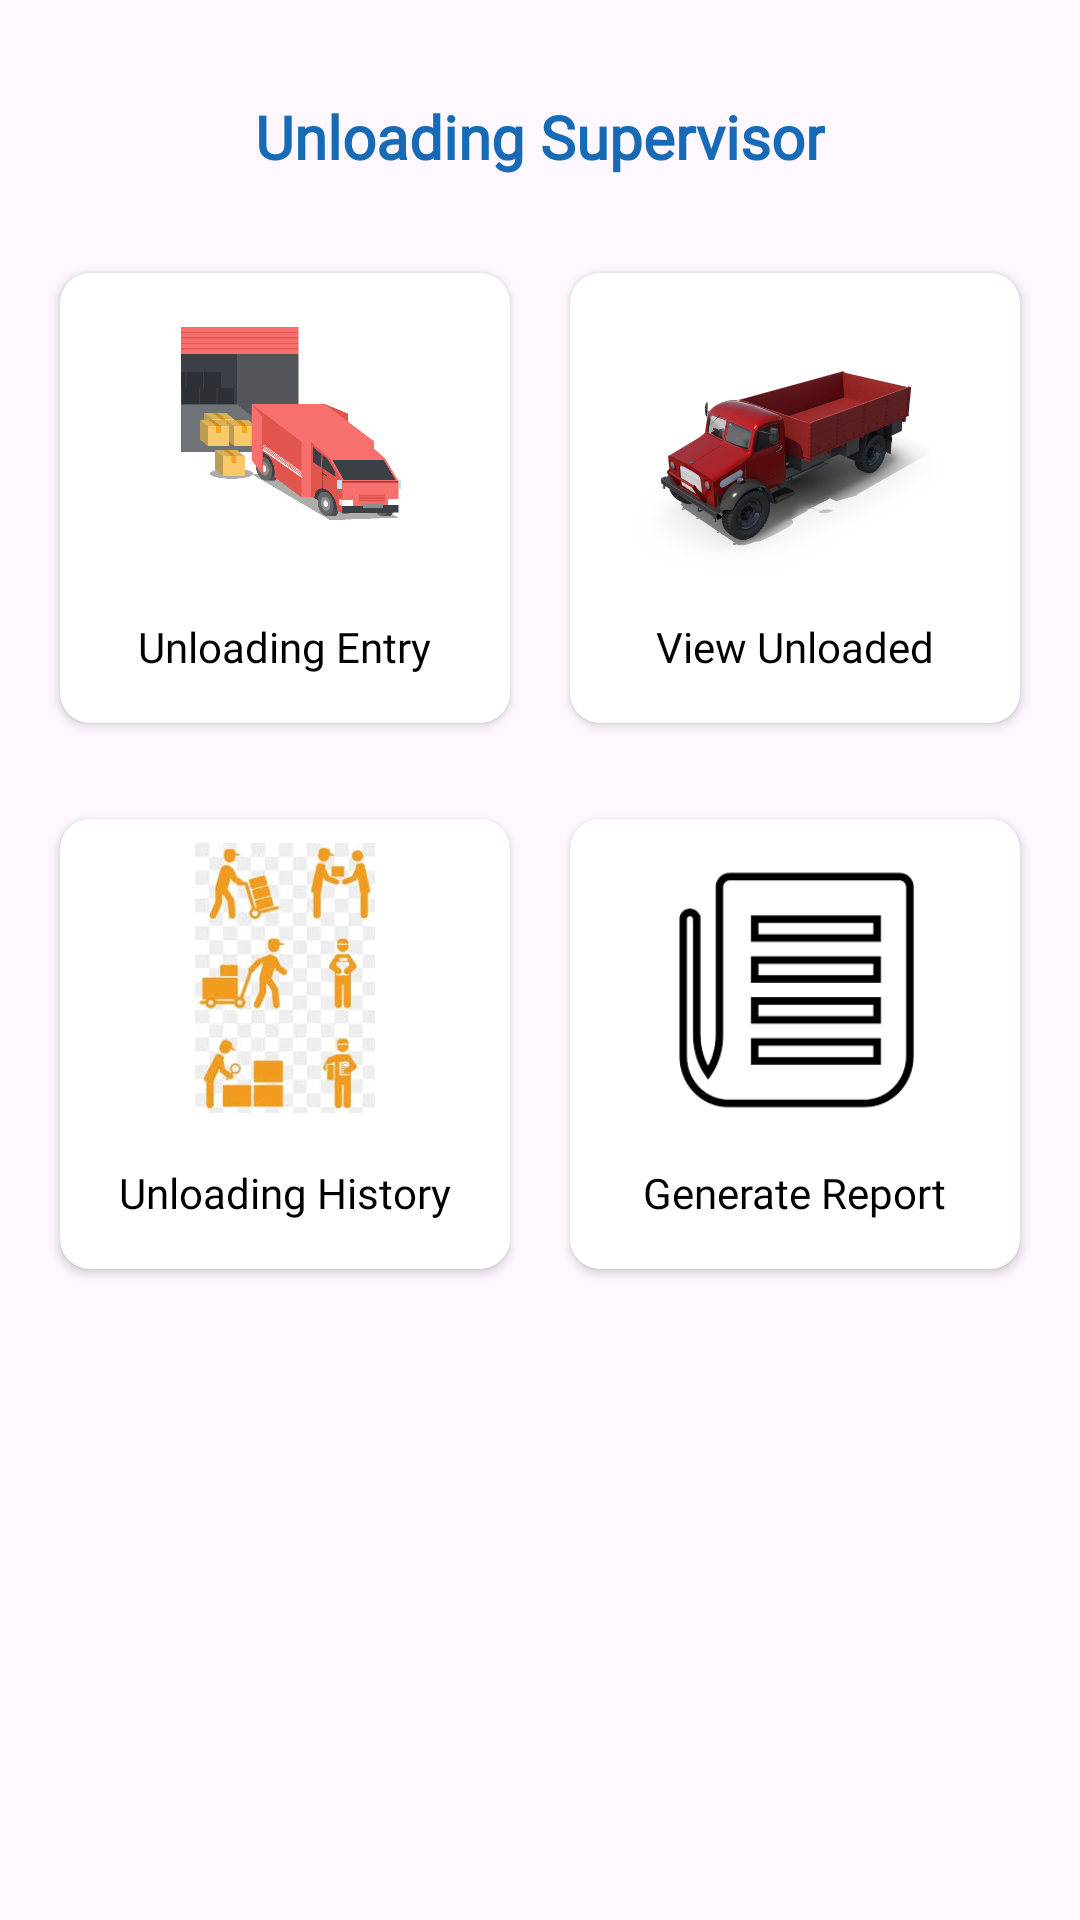

Layout XML and referenced resources for this Android screen:
<!-- AndroidManifest.xml: application theme Base.Theme.SarghodhaPC -->
<!-- res/layout/fragment_unloading__dashboard.xml -->
<?xml version="1.0" encoding="utf-8"?>
<FrameLayout xmlns:android="http://schemas.android.com/apk/res/android"
    xmlns:app="http://schemas.android.com/apk/res-auto"
    xmlns:tools="http://schemas.android.com/tools"
    android:layout_width="match_parent"
    android:layout_height="match_parent"
    tools:context=".UI.Fragments.Unloading_Dashboard">

    <androidx.core.widget.NestedScrollView
        android:layout_width="match_parent"
        android:layout_height="match_parent"
        android:fillViewport="true">

        <androidx.constraintlayout.widget.ConstraintLayout
            android:layout_width="match_parent"
            android:layout_height="wrap_content">

            <TextView
                android:id="@+id/textView2"
                android:layout_width="wrap_content"
                android:layout_height="wrap_content"
                android:layout_marginTop="32dp"
                android:fontFamily="@font/poppins_semibold"
                android:text="Unloading Supervisor"
                android:textColor="#176AB5"
                android:textSize="20sp"
                android:textStyle="bold"
                app:layout_constraintEnd_toEndOf="parent"
                app:layout_constraintStart_toStartOf="parent"
                app:layout_constraintTop_toTopOf="parent" />

            <androidx.cardview.widget.CardView
                android:id="@+id/cardViewEntry"
                android:layout_width="150dp"
                android:layout_height="150dp"
                android:layout_marginTop="32dp"
                app:cardCornerRadius="10dp"
                app:layout_constraintEnd_toStartOf="@+id/cardViewViewUnloaded"
                app:layout_constraintHorizontal_bias="0.5"
                app:layout_constraintStart_toStartOf="parent"
                app:layout_constraintTop_toBottomOf="@+id/textView2">

                <androidx.constraintlayout.widget.ConstraintLayout
                    android:layout_width="match_parent"
                    android:layout_height="match_parent">

                    <ImageView
                        android:id="@+id/imageViewEntry"
                        android:layout_width="100dp"
                        android:layout_height="100dp"
                        android:src="@drawable/unloading_entry"
                        app:layout_constraintEnd_toEndOf="parent"
                        app:layout_constraintStart_toStartOf="parent"
                        app:layout_constraintTop_toTopOf="parent" />

                    <TextView
                        android:id="@+id/textViewEntry"
                        android:layout_width="wrap_content"
                        android:layout_height="wrap_content"
                        android:layout_marginBottom="16dp"
                        android:fontFamily="@font/poppins_semibold"
                        android:text="Unloading Entry"
                        android:textColor="#000000"
                        android:textSize="14sp"
                        app:layout_constraintBottom_toBottomOf="parent"
                        app:layout_constraintEnd_toEndOf="parent"
                        app:layout_constraintStart_toStartOf="parent" />
                </androidx.constraintlayout.widget.ConstraintLayout>
            </androidx.cardview.widget.CardView>

            <androidx.cardview.widget.CardView
                android:id="@+id/cardViewViewUnloaded"
                android:layout_width="150dp"
                android:layout_height="150dp"
                app:cardCornerRadius="10dp"
                app:layout_constraintEnd_toEndOf="parent"
                app:layout_constraintHorizontal_bias="0.5"
                app:layout_constraintStart_toEndOf="@+id/cardViewEntry"
                app:layout_constraintTop_toTopOf="@+id/cardViewEntry">

                <androidx.constraintlayout.widget.ConstraintLayout
                    android:layout_width="match_parent"
                    android:layout_height="match_parent">

                    <ImageView
                        android:id="@+id/imageViewViewUnloaded"
                        android:layout_width="110dp"
                        android:layout_height="110dp"
                        android:src="@drawable/view_unloaded"
                        app:layout_constraintEnd_toEndOf="parent"
                        app:layout_constraintStart_toStartOf="parent"
                        app:layout_constraintTop_toTopOf="parent" />

                    <TextView
                        android:id="@+id/textViewViewUnloaded"
                        android:layout_width="wrap_content"
                        android:layout_height="wrap_content"
                        android:layout_marginBottom="16dp"
                        android:fontFamily="@font/poppins_semibold"
                        android:text="View Unloaded"
                        android:textColor="#000000"
                        android:textSize="14sp"
                        app:layout_constraintBottom_toBottomOf="parent"
                        app:layout_constraintEnd_toEndOf="parent"
                        app:layout_constraintStart_toStartOf="parent" />
                </androidx.constraintlayout.widget.ConstraintLayout>
            </androidx.cardview.widget.CardView>

            <androidx.cardview.widget.CardView
                android:id="@+id/cardViewHistory"
                android:layout_width="150dp"
                android:layout_height="150dp"
                android:layout_marginTop="32dp"
                app:cardCornerRadius="10dp"
                app:layout_constraintEnd_toStartOf="@+id/cardViewGenerateReport"
                app:layout_constraintHorizontal_bias="0.5"
                app:layout_constraintStart_toStartOf="parent"
                app:layout_constraintTop_toBottomOf="@+id/cardViewEntry">

                <androidx.constraintlayout.widget.ConstraintLayout
                    android:layout_width="match_parent"
                    android:layout_height="match_parent">

                    <ImageView
                        android:id="@+id/imageViewHistory"
                        android:layout_width="90dp"
                        android:layout_height="90dp"
                        android:layout_marginTop="8dp"
                        android:src="@drawable/unloading_history"
                        app:layout_constraintEnd_toEndOf="parent"
                        app:layout_constraintStart_toStartOf="parent"
                        app:layout_constraintTop_toTopOf="parent" />

                    <TextView
                        android:id="@+id/textViewHistory"
                        android:layout_width="wrap_content"
                        android:layout_height="wrap_content"
                        android:layout_marginBottom="16dp"
                        android:fontFamily="@font/poppins_semibold"
                        android:text="Unloading History"
                        android:textColor="#000000"
                        android:textSize="14sp"
                        app:layout_constraintBottom_toBottomOf="parent"
                        app:layout_constraintEnd_toEndOf="parent"
                        app:layout_constraintStart_toStartOf="parent" />
                </androidx.constraintlayout.widget.ConstraintLayout>
            </androidx.cardview.widget.CardView>

            <androidx.cardview.widget.CardView
                android:id="@+id/cardViewGenerateReport"
                android:layout_width="150dp"
                android:layout_height="150dp"
                app:cardCornerRadius="10dp"
                app:layout_constraintEnd_toEndOf="parent"
                app:layout_constraintHorizontal_bias="0.5"
                app:layout_constraintStart_toEndOf="@+id/cardViewHistory"
                app:layout_constraintTop_toTopOf="@+id/cardViewHistory">

                <androidx.constraintlayout.widget.ConstraintLayout
                    android:layout_width="match_parent"
                    android:layout_height="match_parent">

                    <ImageView
                        android:id="@+id/imageViewGenerateReport"
                        android:layout_width="105dp"
                        android:layout_height="82dp"
                        android:layout_marginTop="16dp"
                        android:src="@drawable/generate_report"
                        app:layout_constraintEnd_toEndOf="parent"
                        app:layout_constraintHorizontal_bias="0.511"
                        app:layout_constraintStart_toStartOf="parent"
                        app:layout_constraintTop_toTopOf="parent" />

                    <TextView
                        android:id="@+id/textViewGenerateReport"
                        android:layout_width="wrap_content"
                        android:layout_height="wrap_content"
                        android:layout_marginBottom="16dp"
                        android:fontFamily="@font/poppins_semibold"
                        android:text="Generate Report"
                        android:textColor="#000000"
                        android:textSize="14sp"
                        app:layout_constraintBottom_toBottomOf="parent"
                        app:layout_constraintEnd_toEndOf="parent"
                        app:layout_constraintStart_toStartOf="parent" />
                </androidx.constraintlayout.widget.ConstraintLayout>
            </androidx.cardview.widget.CardView>

        </androidx.constraintlayout.widget.ConstraintLayout>
    </androidx.core.widget.NestedScrollView>

</FrameLayout>
<!-- resources referenced by this layout -->
<resources>
  <!-- drawable generate_report: png bitmap (drawable, 1755 bytes) -->
  <!-- drawable unloading_entry: png bitmap (drawable, 30747 bytes) -->
  <!-- drawable unloading_history: jpeg bitmap (drawable, 9322 bytes) -->
  <!-- drawable view_unloaded: jpg bitmap (drawable, 113472 bytes) -->
  <style name="Base.Theme.SarghodhaPC" parent="Theme.Material3.Light.NoActionBar">
          
          
  
      </style>
</resources>
